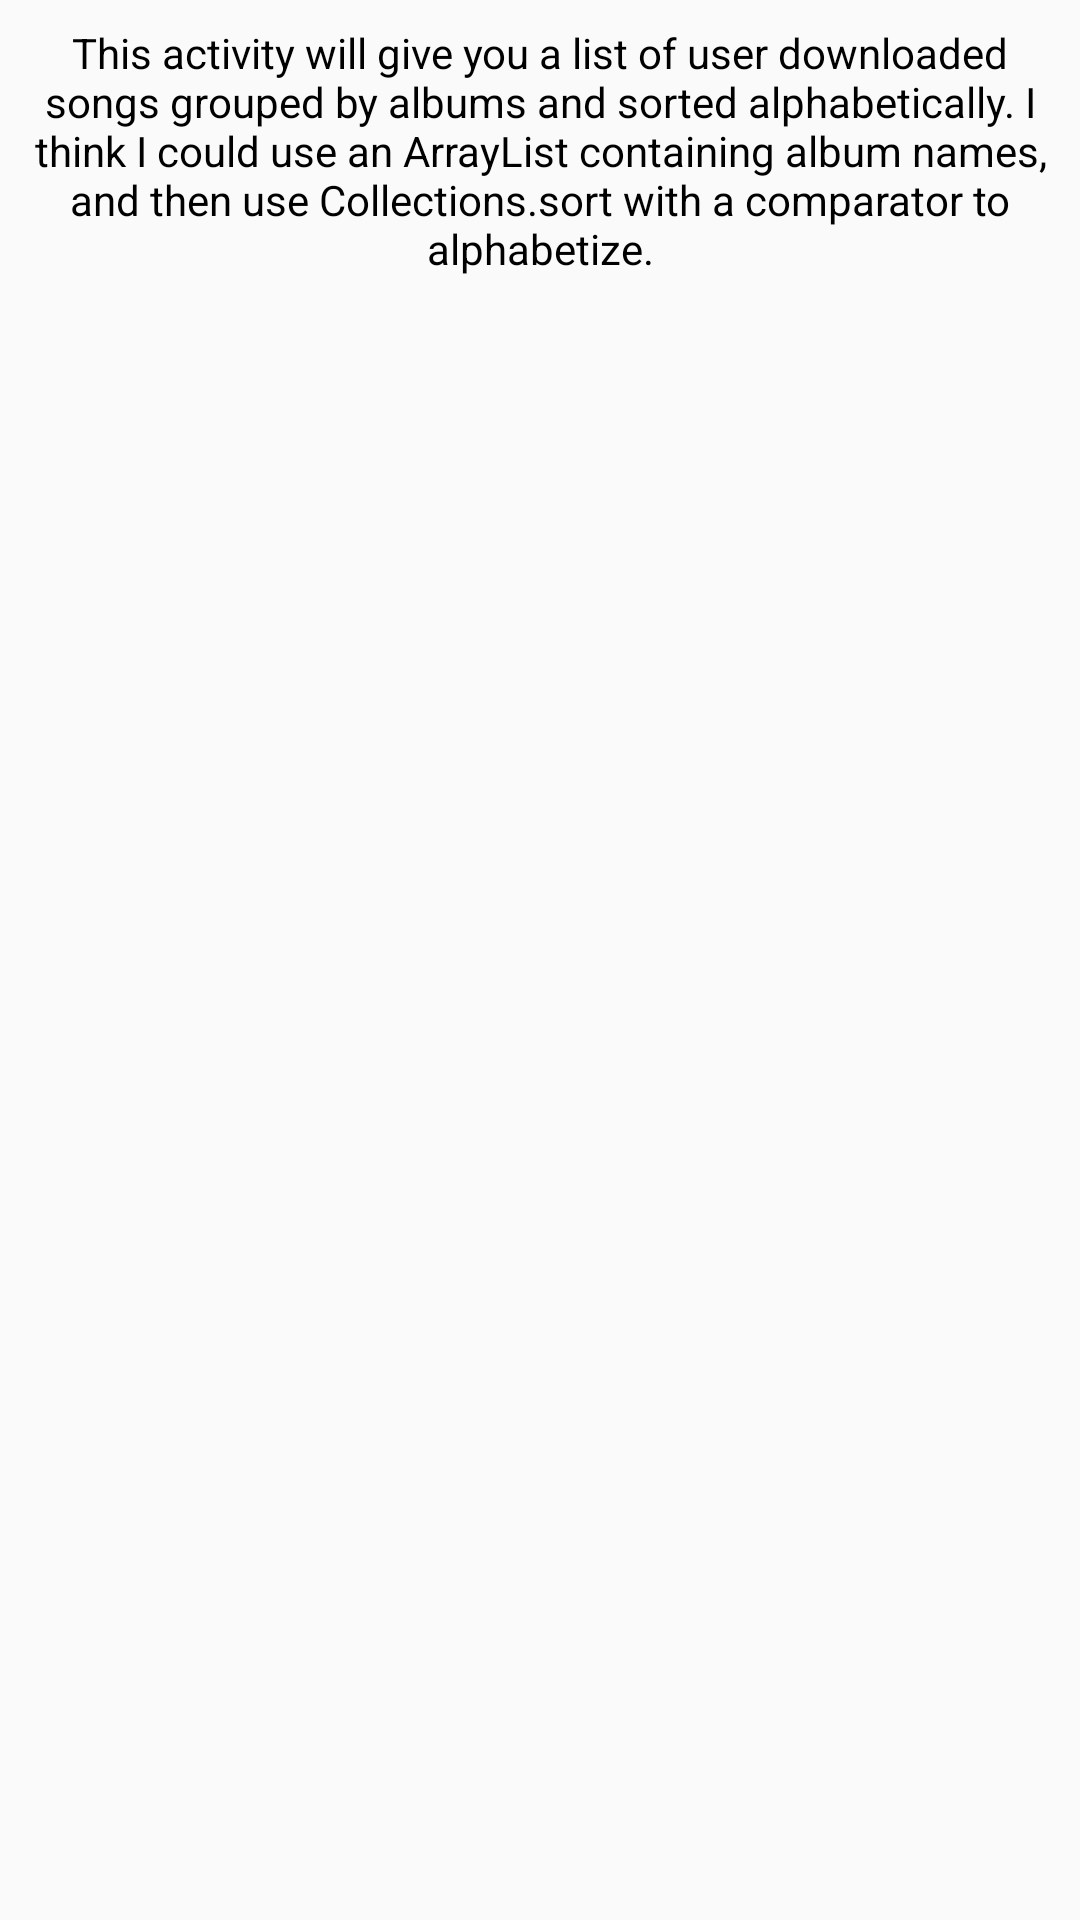

The Android layout XML behind this screen, and the referenced resources:
<!-- AndroidManifest.xml: application theme AppTheme -->
<!-- res/layout/activity_albums.xml -->
<?xml version="1.0" encoding="utf-8"?>
<RelativeLayout xmlns:android="http://schemas.android.com/apk/res/android"
    xmlns:tools="http://schemas.android.com/tools"
    android:id="@+id/activity_albums"
    android:layout_width="match_parent"
    android:layout_height="match_parent"
    tools:context="com.example.android.musicalapp.Albums">

    <TextView
        style="@style/TextViewStyle"
        android:text="@string/my_albums_overview"/>

</RelativeLayout>
<!-- resources referenced by this layout -->
<resources>
  <string name="my_albums_overview">This activity will give you a list of user downloaded songs grouped by albums and sorted alphabetically. I think I could use an ArrayList containing album names, and then use Collections.sort with a comparator to alphabetize. </string>
  <style name="TextViewStyle">
          <item name="android:layout_height">wrap_content</item>
          <item name="android:layout_width">match_parent</item>
          <item name="android:gravity">center</item>
          <item name="android:textSize">14sp</item>
          <item name="android:textColor">#000000</item>
          <item name="android:padding">8dp</item>
      </style>
  <style name="AppTheme" parent="Theme.AppCompat.Light.DarkActionBar">
          
          <item name="colorPrimary">@color/colorPrimary</item>
          <item name="colorPrimaryDark">@color/colorPrimaryDark</item>
          <item name="colorAccent">@color/colorAccent</item>
      </style>
  <!-- not gathered from this repository: default colours our renderer supplied (Android Studio template values) -->
  <color name="colorPrimary">#FF6200EE</color>
  <color name="colorPrimaryDark">#FF3700B3</color>
  <color name="colorAccent">#FF03DAC5</color>
</resources>
